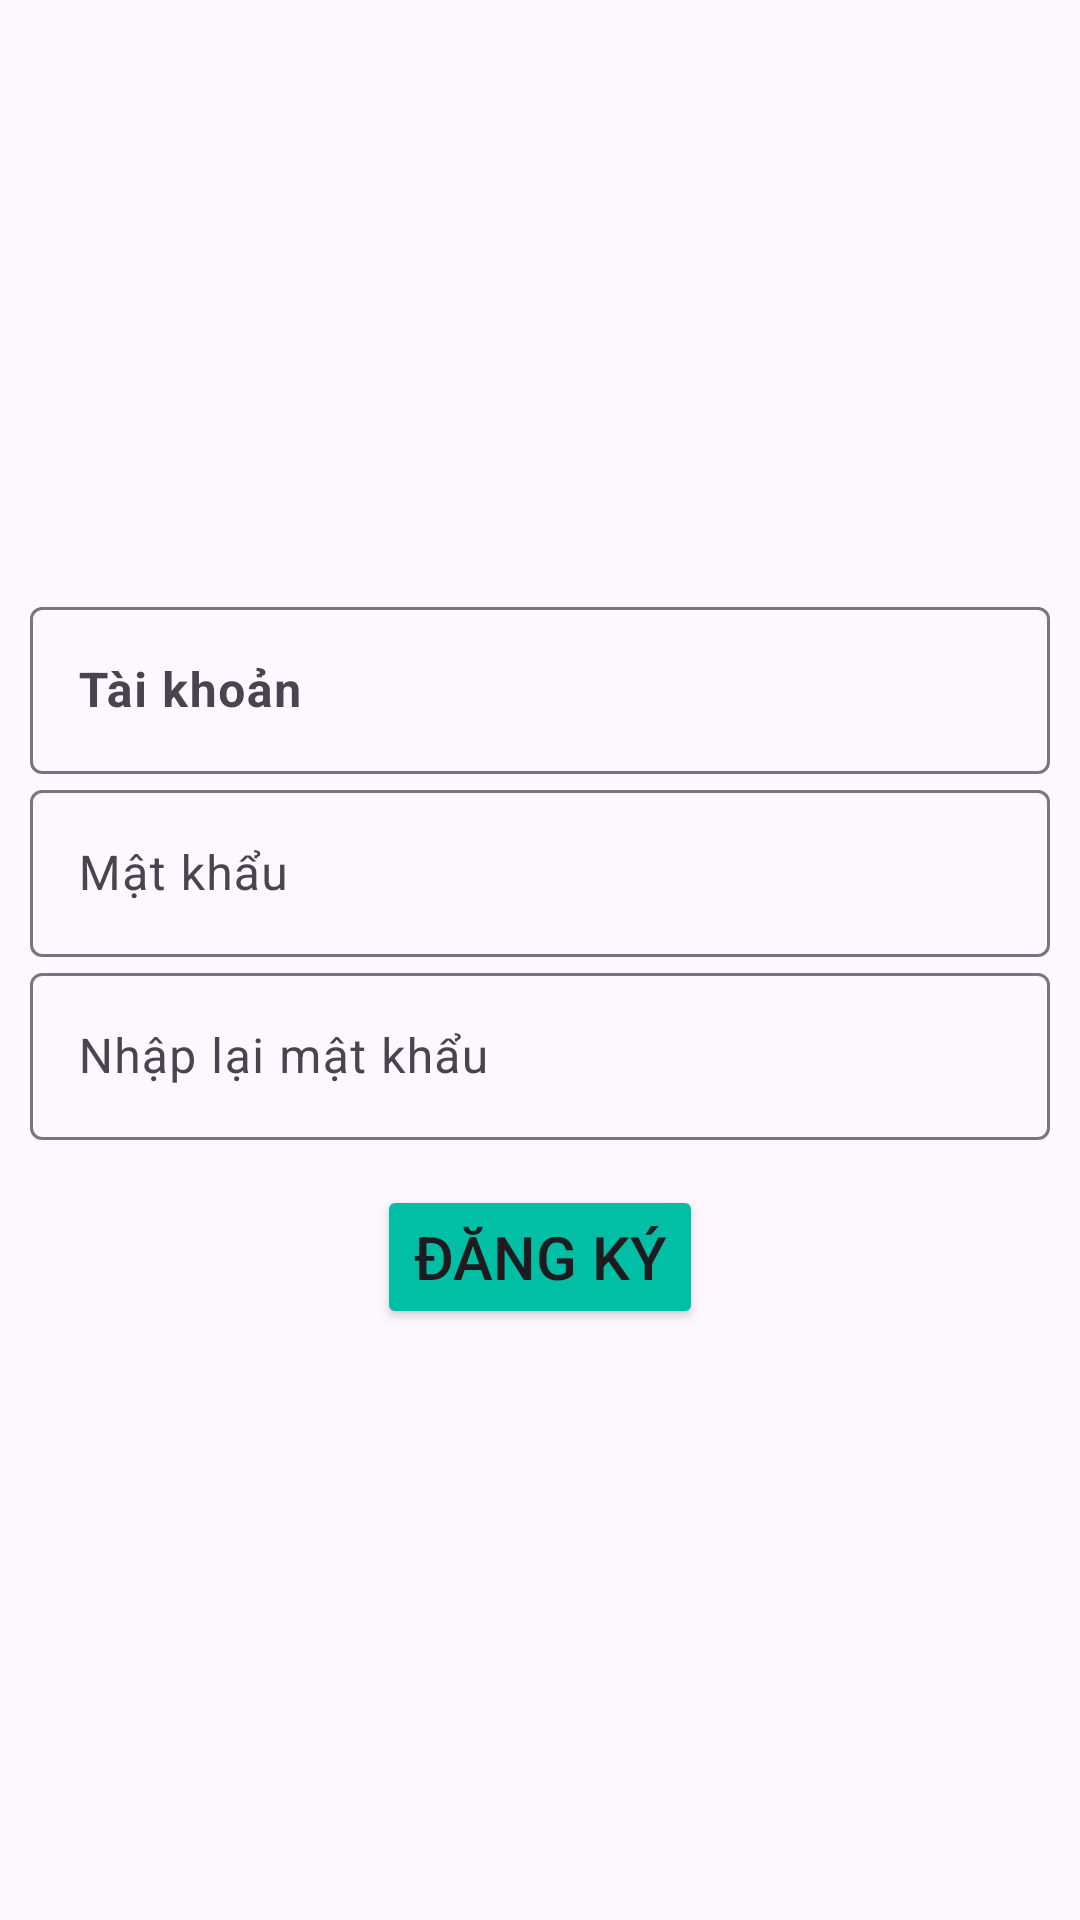

Android layout source for this screen:
<!-- AndroidManifest.xml: application theme Theme.CodeDuan1 -->
<!-- res/layout/activity_register.xml -->
<?xml version="1.0" encoding="utf-8"?>
<LinearLayout xmlns:android="http://schemas.android.com/apk/res/android"
    xmlns:app="http://schemas.android.com/apk/res-auto"
    xmlns:tools="http://schemas.android.com/tools"
    android:id="@+id/main"
    android:layout_width="match_parent"
    android:layout_height="match_parent"
    android:orientation="vertical"
    android:padding="10dp"
    android:gravity="center"
    android:background="@drawable/custom_input_background"
    tools:context=".RegisterActivity">
    <com.google.android.material.textfield.TextInputLayout
        android:layout_width="match_parent"
        android:layout_height="wrap_content">
        <com.google.android.material.textfield.TextInputEditText
            android:id="@+id/ed_user"
            android:layout_width="match_parent"
            android:layout_height="wrap_content"
            android:textStyle="bold"
            android:hint="Tài khoản"/>
    </com.google.android.material.textfield.TextInputLayout>

    <com.google.android.material.textfield.TextInputLayout
        android:layout_width="match_parent"
        android:layout_height="wrap_content">
        <com.google.android.material.textfield.TextInputEditText
            android:id="@+id/ed_pass"
            android:layout_width="match_parent"
            android:layout_height="wrap_content"
            android:hint="Mật khẩu"/>
    </com.google.android.material.textfield.TextInputLayout>

    <com.google.android.material.textfield.TextInputLayout
        android:layout_width="match_parent"
        android:layout_height="wrap_content">
        <com.google.android.material.textfield.TextInputEditText
            android:id="@+id/ed_rePass"
            android:layout_width="match_parent"
            android:layout_height="wrap_content"
            android:hint="Nhập lại mật khẩu"/>
    </com.google.android.material.textfield.TextInputLayout>

    <Button
        android:id="@+id/btn_dangky"
        android:layout_width="wrap_content"
        android:layout_height="wrap_content"
        android:text="Đăng ký"
        android:textSize="20sp"
        android:layout_marginTop="15dp"
        android:backgroundTint="#00BFA5"/>


</LinearLayout>
<!-- resources referenced by this layout -->
<resources>
  <!-- drawable custom_input_background (drawable) -->
  <?xml version="1.0" encoding="utf-8"?>
  <layer-list xmlns:android="http://schemas.android.com/apk/res/android">
      <item>
          <bitmap android:src="@drawable/img_banner_dangky" android:gravity="center"/>
      </item>
      <item>
          <shape android:shape="rectangle">
              <solid android:color="#804D4C4C"/>  
              <corners android:radius="12dp"/>
              <padding android:left="10dp" android:right="10dp"/>
          </shape>
      </item>
  </layer-list>
  <style name="Theme.CodeDuan1" parent="Base.Theme.CodeDuan1" />
  <style name="Base.Theme.CodeDuan1" parent="Theme.Material3.DayNight.NoActionBar">
          
          
      </style>
</resources>
